2-way image classification set "patches" from GitHub (UdayiniReddy03/financial-document-tampering); label vocabulary: genuine, tampered.

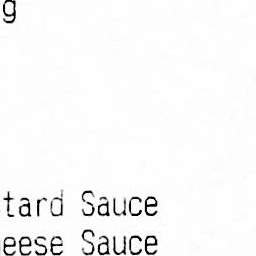
Label: genuine

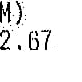
Label: tampered

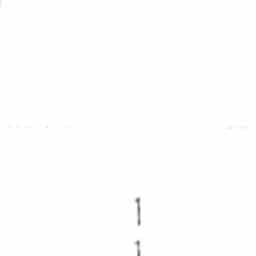
Label: genuine

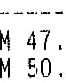
Label: tampered

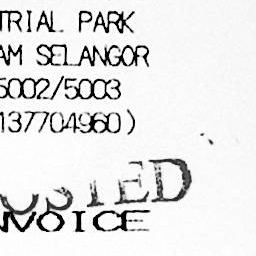
Label: genuine

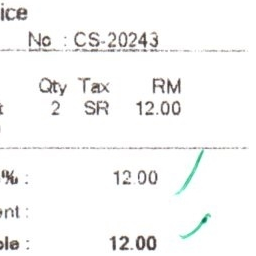
Label: genuine
